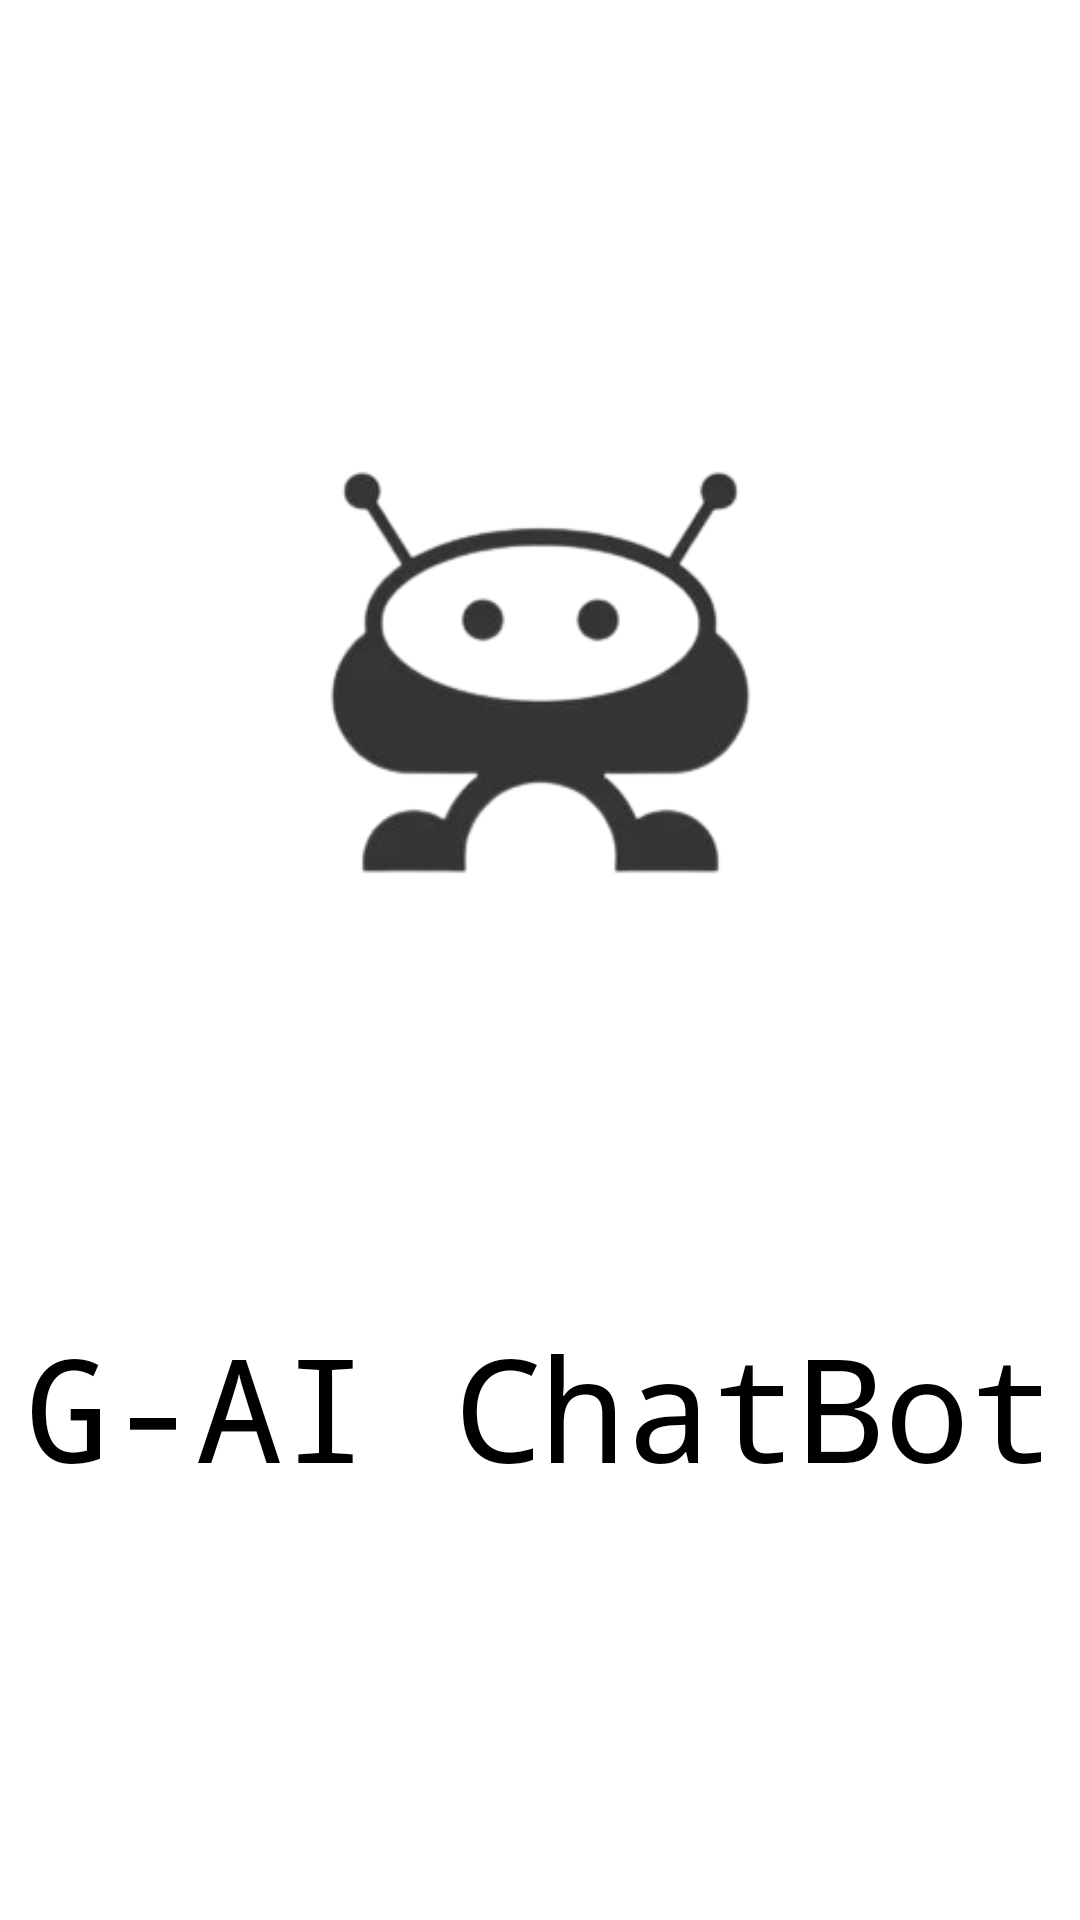

Produce the Android XML layout that renders to this screen, including the resource entries it uses.
<!-- AndroidManifest.xml: application theme Theme.ChatBot -->
<!-- res/layout/splash_screen.xml -->
<?xml version="1.0" encoding="utf-8"?>
<androidx.constraintlayout.widget.ConstraintLayout xmlns:android="http://schemas.android.com/apk/res/android"
    xmlns:app="http://schemas.android.com/apk/res-auto"
    xmlns:tools="http://schemas.android.com/tools"
    android:layout_width="match_parent"
    android:layout_height="match_parent">

    <ImageView
        android:id="@+id/imageView2"
        android:layout_width="375dp"
        android:layout_height="0dp"
        android:layout_marginBottom="21dp"
        android:scaleType="fitEnd"
        app:layout_constraintBottom_toTopOf="@+id/textView"
        app:layout_constraintEnd_toEndOf="parent"
        app:layout_constraintStart_toStartOf="parent"
        app:layout_constraintTop_toTopOf="parent"
        app:srcCompat="@drawable/splash_screen_img2" />

    <TextView
        android:id="@+id/textView"
        android:layout_width="wrap_content"
        android:layout_height="wrap_content"
        android:layout_marginTop="4dp"
        android:layout_marginBottom="139dp"
        android:fontFamily="monospace"
        android:text="@string/app_name"
        android:textColor="#000000"
        android:textSize="48sp"
        app:layout_constraintBottom_toBottomOf="parent"
        app:layout_constraintEnd_toEndOf="parent"
        app:layout_constraintHorizontal_bias="0.497"
        app:layout_constraintStart_toStartOf="parent"
        app:layout_constraintTop_toBottomOf="@+id/imageView2"
        app:layout_constraintVertical_bias="0.108" />
</androidx.constraintlayout.widget.ConstraintLayout>
<!-- resources referenced by this layout -->
<resources>
  <!-- drawable splash_screen_img2: png bitmap (drawable, 26851 bytes) -->
  <string name="app_name">G-AI ChatBot</string>
  <style name="Theme.ChatBot" parent="Theme.MaterialComponents.DayNight.DarkActionBar">
          
          <item name="colorPrimary">#343541</item>
          <item name="colorPrimaryVariant">#343541</item>
          <item name="colorOnPrimary">@color/white</item>
          
          <item name="colorSecondary">@color/teal_200</item>
          <item name="colorSecondaryVariant">@color/teal_700</item>
          <item name="colorOnSecondary">@color/black</item>
          
          <item name="android:statusBarColor">@color/black</item>
          
      </style>
  <!-- not gathered from this repository: default colours our renderer supplied (Android Studio template values) -->
  <color name="teal_200">#FF03DAC5</color>
  <color name="teal_700">#FF018786</color>
  <color name="black">#FF000000</color>
  <color name="white">#FFFFFFFF</color>
</resources>
